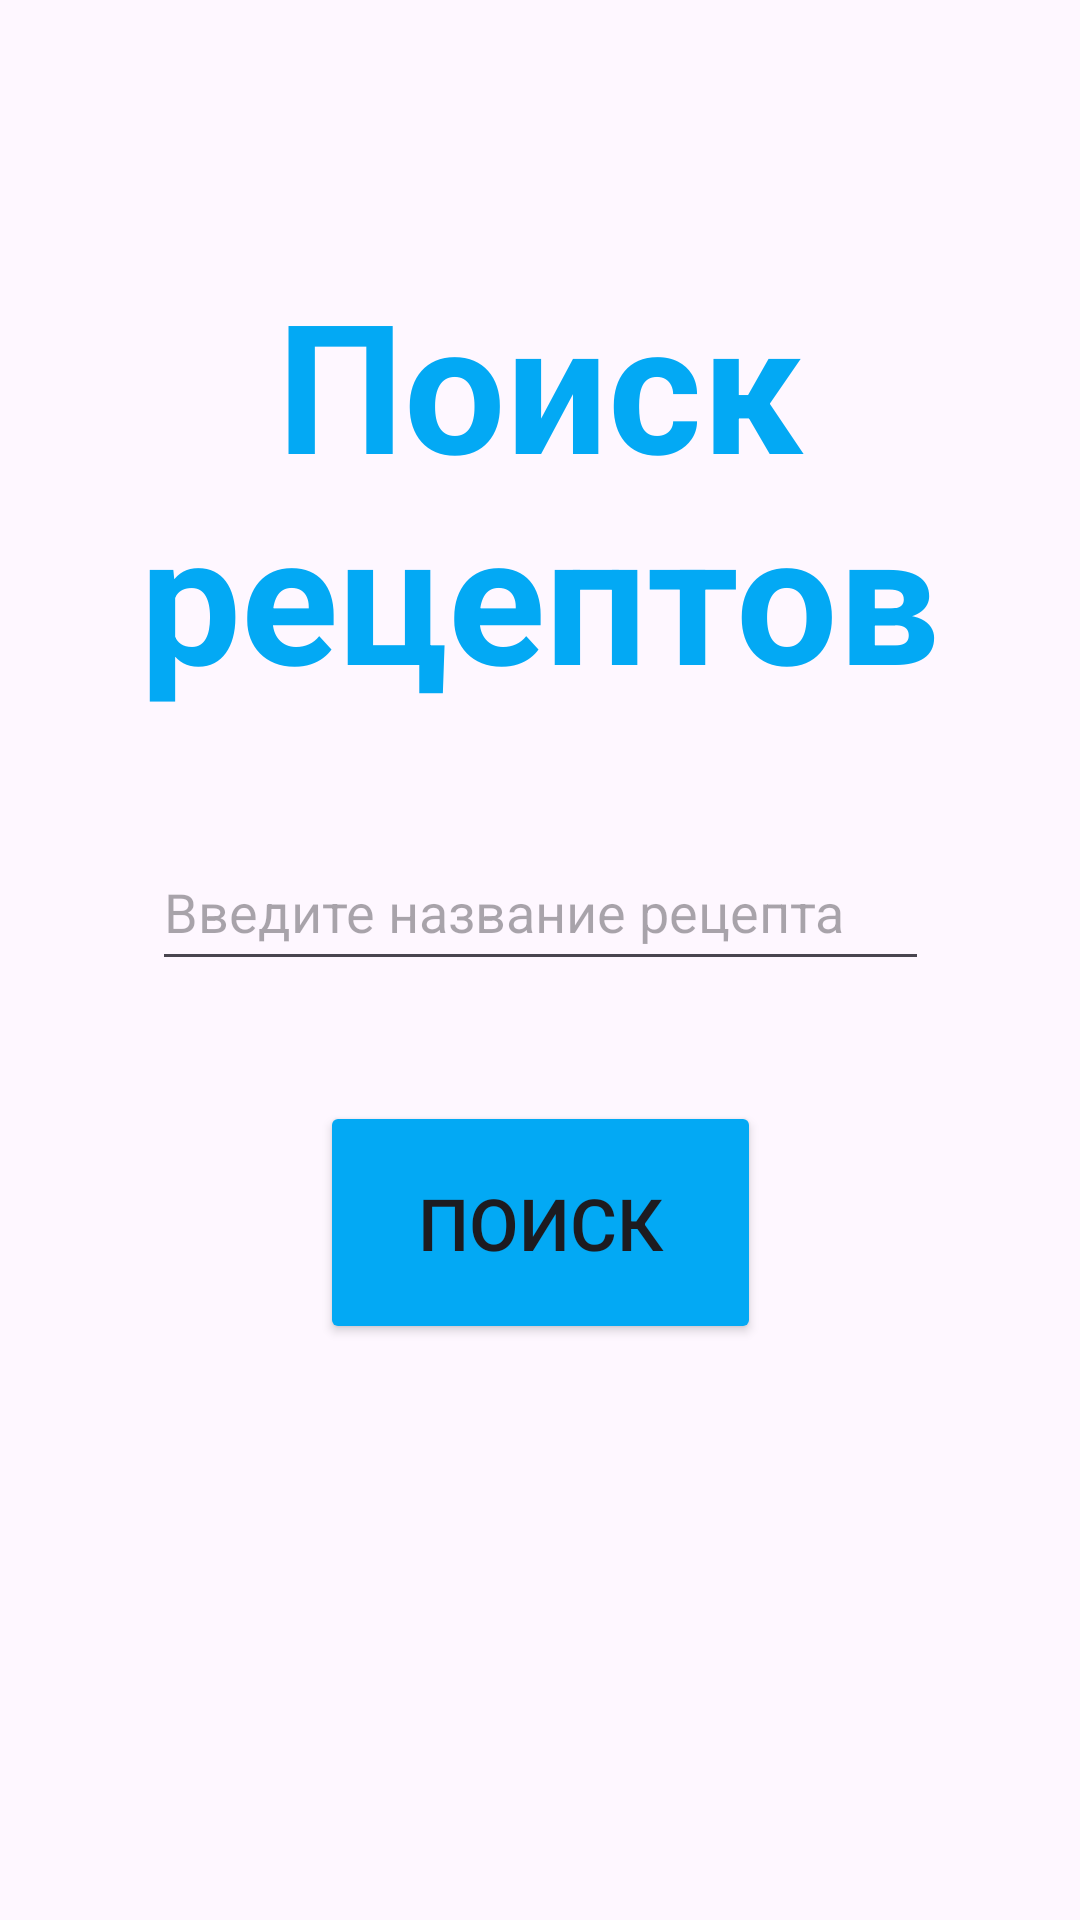

Layout XML and referenced resources for this Android screen:
<!-- AndroidManifest.xml: application theme Theme.VovaKiril3 -->
<!-- res/layout/activity_main2.xml -->
<?xml version="1.0" encoding="utf-8"?>
<androidx.constraintlayout.widget.ConstraintLayout xmlns:android="http://schemas.android.com/apk/res/android"
    xmlns:app="http://schemas.android.com/apk/res-auto"
    xmlns:tools="http://schemas.android.com/tools"
    android:id="@+id/main"
    android:layout_width="match_parent"
    android:layout_height="match_parent"
    tools:context=".MainActivity2">
    <TextView
        android:id="@+id/textView"
        android:layout_width="wrap_content"
        android:layout_height="wrap_content"
        android:layout_marginBottom="40dp"
        android:gravity="center"
        android:text="Поиск рецептов"
        android:textColor="#03A9F4"
        android:textSize="60sp"
        android:textStyle="bold"
        app:layout_constraintBottom_toTopOf="@+id/editTextText"
        app:layout_constraintEnd_toEndOf="parent"
        app:layout_constraintHorizontal_bias="0.0"
        app:layout_constraintStart_toStartOf="parent" />

    <EditText
        android:id="@+id/editTextText"
        android:layout_width="259dp"
        android:layout_height="49dp"
        android:layout_marginBottom="40dp"
        android:ems="10"
        android:hint="Введите название рецепта"
        android:inputType="text"
        app:layout_constraintBottom_toTopOf="@+id/button4"
        app:layout_constraintEnd_toEndOf="parent"
        app:layout_constraintStart_toStartOf="parent" />

    <Button
        android:id="@+id/button4"
        android:layout_width="147dp"
        android:layout_height="81dp"
        android:layout_marginBottom="192dp"
        android:backgroundTint="#03A9F4"
        android:text="Поиск"
        android:textSize="24sp"
        app:layout_constraintBottom_toBottomOf="parent"
        app:layout_constraintEnd_toEndOf="parent"
        app:layout_constraintStart_toStartOf="parent"
        android:onClick="NavigateTo5"/>
</androidx.constraintlayout.widget.ConstraintLayout>
<!-- resources referenced by this layout -->
<resources>
  <style name="Theme.VovaKiril3" parent="Base.Theme.VovaKiril3" />
  <style name="Base.Theme.VovaKiril3" parent="Theme.Material3.DayNight.NoActionBar">
          
          
      </style>
</resources>
